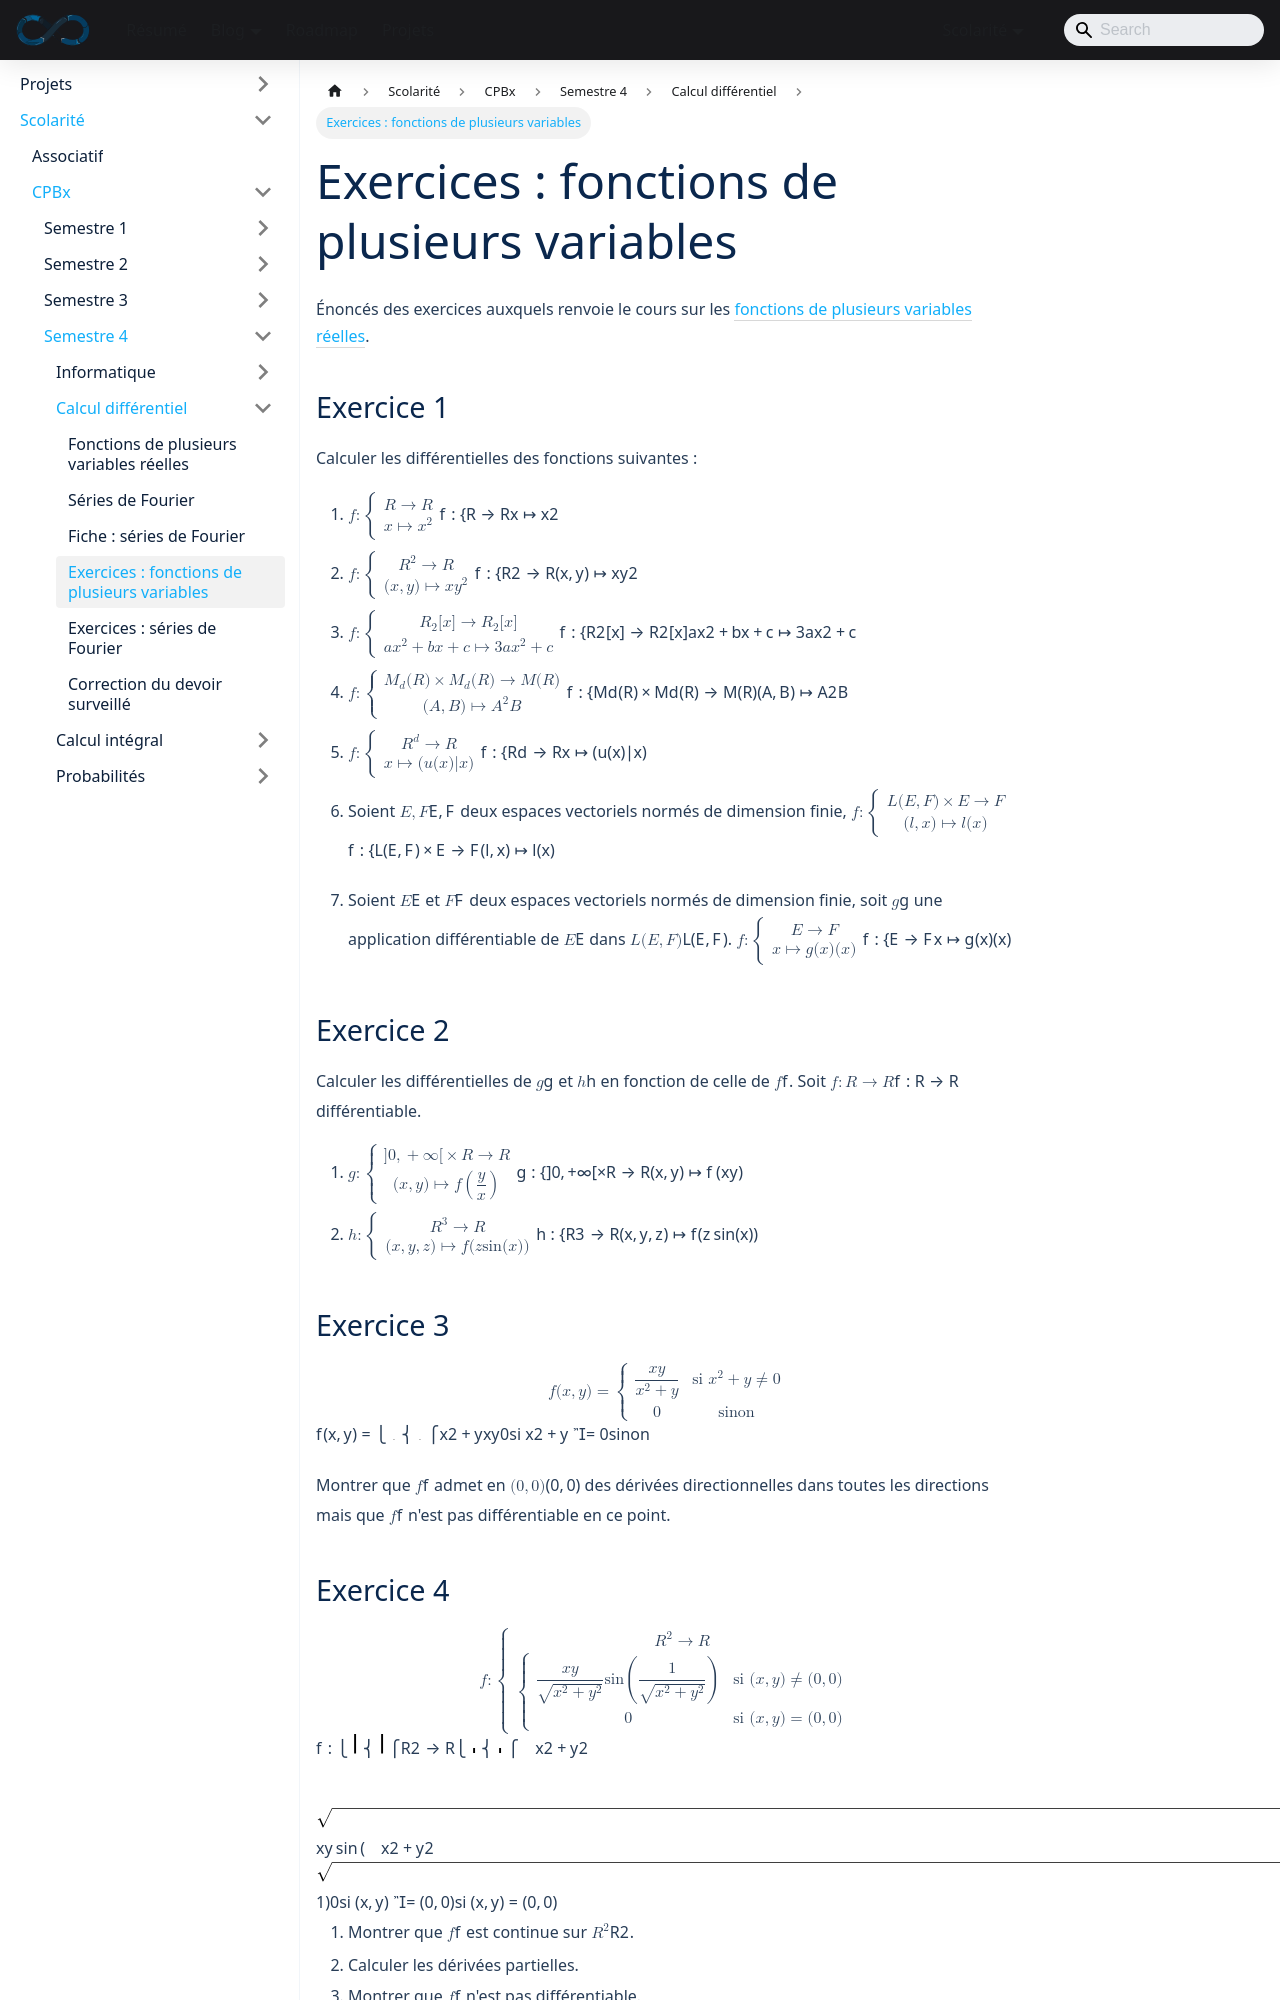

repository: sedelpeuch/sedelpeuch.github.io · page: docs/scolarite/cpbx/s4/calcul-differentiel/exercices-calcul-differentiel/index.html · generator: docusaurus

---
title: "Exercices : fonctions de plusieurs variables"
description: "Énoncés des travaux dirigés de calcul différentiel : calcul de différentielles, dérivées directionnelles et partielles, classe C1, matrice jacobienne, différentielle seconde, difféomorphismes, extrema, fonctions implicites et plan tangent."
sidebar_position: 4
sidebar_custom_props:
  kind: td
---

Énoncés des exercices auxquels renvoie le cours sur les [fonctions de plusieurs variables réelles](./fonctions-plusieurs-variables.md).

## Exercice 1

Calculer les différentielles des fonctions suivantes :

1. $f : \begin{cases} \mathbb{R} \to \mathbb{R} \\ x \mapsto x^2 \end{cases}$
2. $f : \begin{cases} \mathbb{R}^2 \to \mathbb{R} \\ (x, y) \mapsto xy^2 \end{cases}$
3. $f : \begin{cases} \mathbb{R}_2[x] \to \mathbb{R}_2[x] \\ ax^2 + bx + c \mapsto 3ax^2 + c \end{cases}$
4. $f : \begin{cases} \mathcal{M}_d(\mathbb{R}) \times \mathcal{M}_d(\mathbb{R}) \to \mathcal{M}(\mathbb{R}) \\ (A, B) \mapsto A^2 B \end{cases}$
5. $f : \begin{cases} \mathbb{R}^d \to \mathbb{R} \\ x \mapsto (u(x) | x) \end{cases}$
6. Soient $E, F$ deux espaces vectoriels normés de dimension finie, $f : \begin{cases} \mathcal{L}(E, F) \times E \to F \\ (l, x) \mapsto l(x) \end{cases}$
7. Soient $E$ et $F$ deux espaces vectoriels normés de dimension finie, soit $g$ une application différentiable de $E$ dans $\mathcal{L}(E, F)$. $f : \begin{cases} E \to F \\ x \mapsto g(x)(x) \end{cases}$

## Exercice 2

Calculer les différentielles de $g$ et $h$ en fonction de celle de $f$.
Soit $f : \mathbb{R} \to \mathbb{R}$ différentiable.

1. $g : \begin{cases} ]0, +\infty[ \times \mathbb{R} \to \mathbb{R} \\ (x, y) \mapsto f\left(\dfrac{y}{x}\right) \end{cases}$
2. $h : \begin{cases} \mathbb{R}^3 \to \mathbb{R} \\ (x, y, z) \mapsto f(z \sin(x)) \end{cases}$
